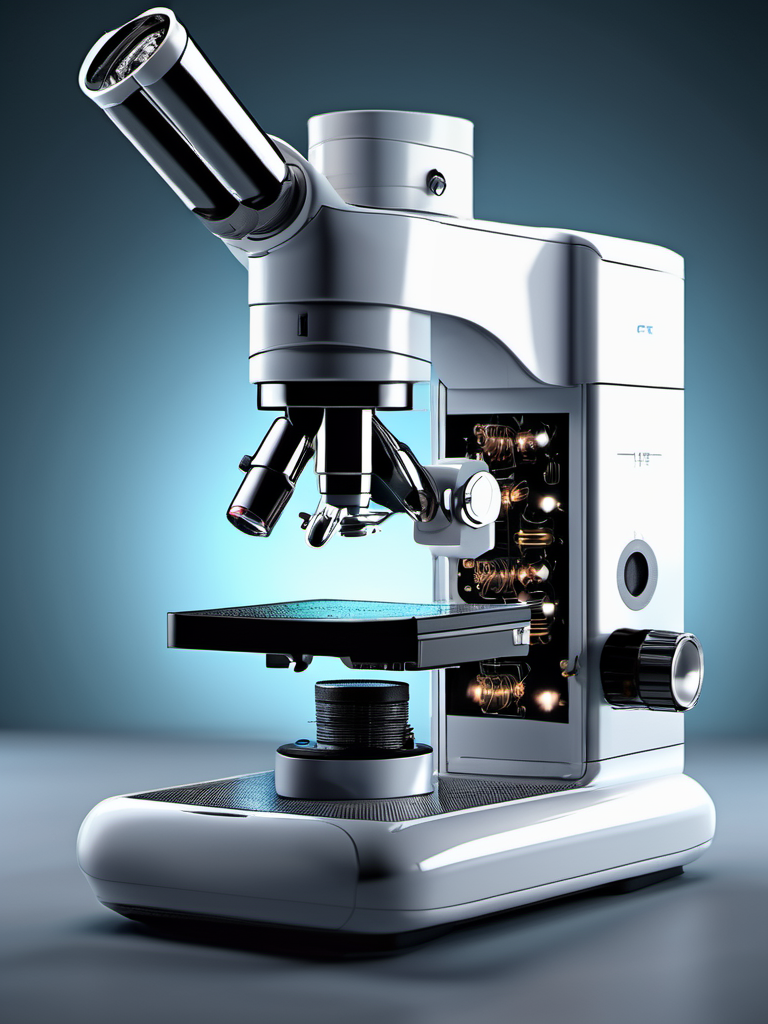
Generation parameters embedded in this image by AUTOMATIC1111 Stable Diffusion web UI or a fork of it (Forge, ...) (PNG 'parameters' text chunk):
professional 3d model Microscope and Circuit:Blend an image of a microscope with circuitry elements to represent the merging of technology and healthcare at a microscopic level.add cancer . octane render, highly detailed, volumetric, dramatic lighting
Negative prompt: ugly, deformed, noisy, low poly, blurry, painting, (worst quality:2.00), (low quality:2.00), (normal quality:2.00), low-res,text,watermark


Steps: 25, Sampler: DPM++ 2M Karras, CFG scale: 7, Seed: 3713022330, Size: 768x1024, Model hash: 31e35c80fc, Model: sd_xl_base_1.0, Style Selector Enabled: True, Style Selector Randomize: False, Style Selector Style: 3D Model, Version: v1.6.0